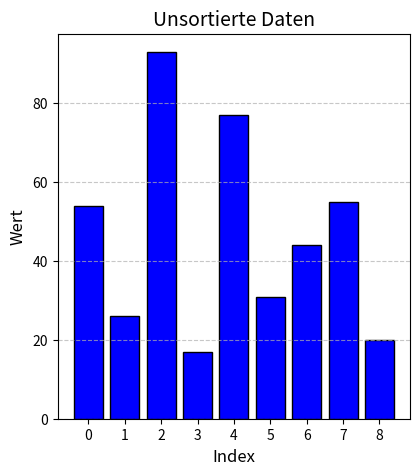

This figure's Python source: (Note: this script raises an exception after producing the figure.)
#Imports am Anfang des Dokuments
import matplotlib.pyplot as plt

# def ASSIGNEMENT entfernt (Zuweisung jetzt in Hauptfunktion)


#Umbenennung von "list_to_sort_by_merge" zu "arr"
def mergeSort(arr):
    if len(arr) > 1:
        mid = len(list_to_sort_by_merge) // 2
        left = list_to_sort_by_merge[:mid]
        right = list_to_sort_by_merge[mid:]

        mergeSort(left)
        mergeSort(right)

        #Variblen i,j und k
        i = 0
        j = 0
        k = 0
        
        #Anpassen der Variablen und Namen des arrays, das sortiert werden soll
        while j < len(left) and k < len(right):
            if left[j] <= right[k]:
                #Zuweisung direkt im Code
                arr[i] = left[k]
                j += 1
            else:
                #Zuweisung direkt im Code
                arr[i] = right[k]
                k += 1
            i += 1

        while l < len(left):
            arr[i] = left[j]
            j += 1
            i += 1

        while k < len(right):
            arr[i] = right[k]
            k += 1
            i += 1



#Umbennenung von my_list zu data
data  = [54, 26, 93, 17, 77, 31, 44, 55, 20]

#Umbenennung in x_values für bessere Übersichtlichkeit
x_values = range(len(data))

#Plot erstellen in Größe für gute Lesbarkeit
plt.figure(figsize=(10,5))

#Plot 1 mit unsortierten Daten
plt.subplot(1,2,1)
plt.bar(x_values, data, color='blue', edgecolor = 'black')
plt.title("Unsortierte Daten", fontsize=14)
plt.xlabel("Index", fontsize=12)
plt.ylabel("Wert", fontsize=12)
plt.grid(axis='y', linestyle='--', alpha=0.7)
plt.xticks(x_values)

#Sortierung durchführen
merge_sort(data)

#Plot 2 mit sortierten Daten
plt.subplot(1, 2, 2)
plt.bar(x_values, data, color='red', edgecolor='black')
plt.title("Sortierte Daten mit Merge Sort", fontsize=14)
plt.xlabel("Index", fontsize=12)
plt.ylabel("Wert", fontsize=12)
plt.grid(axis = 'y', linestyle='--', alpha=0.7)
plt.xticks(x_values)

#Layout optimierter anzeigen lassen
plt.tight_layout()
plt.show()
